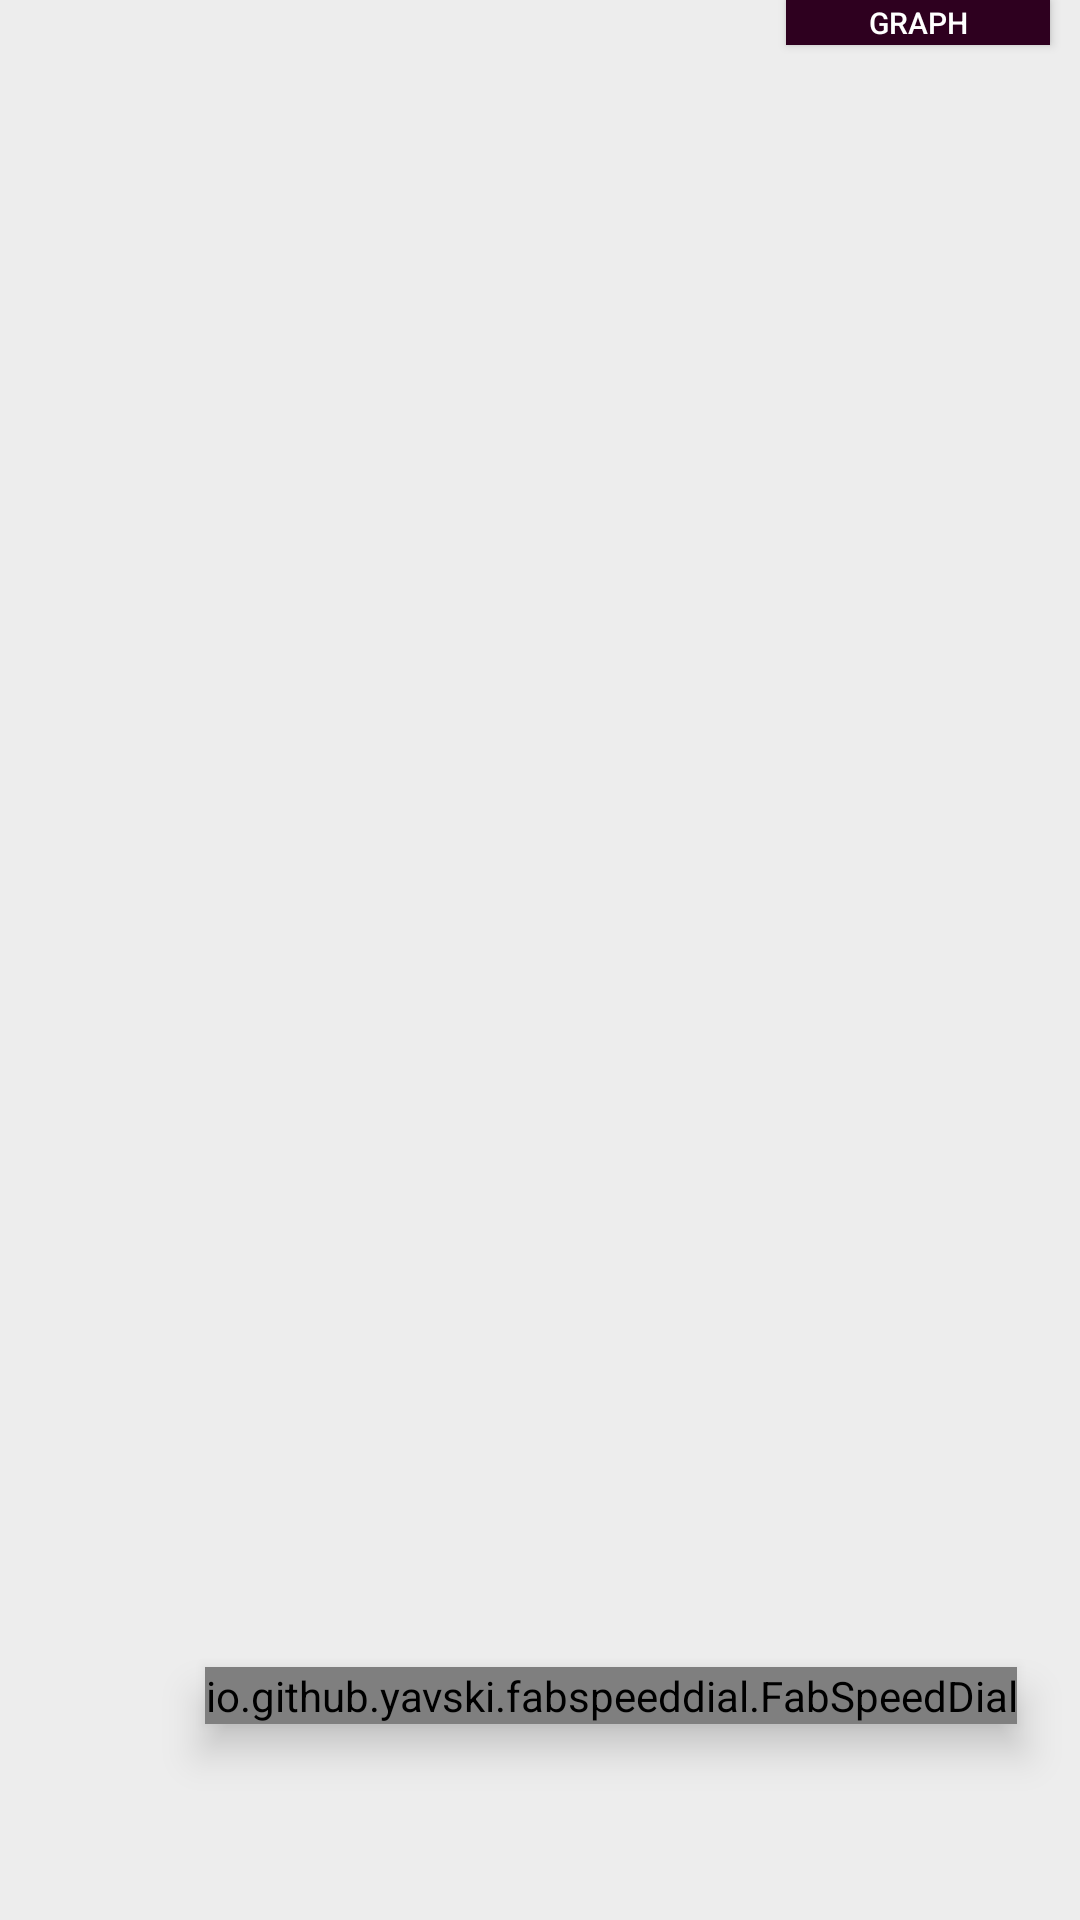

Write the Android layout XML for this screen, with the resource values it uses.
<!-- AndroidManifest.xml: application theme Theme.Breakdown -->
<!-- res/layout/activity_energy_entry.xml -->
<?xml version="1.0" encoding="utf-8"?>
<androidx.appcompat.widget.LinearLayoutCompat xmlns:android="http://schemas.android.com/apk/res/android"

    xmlns:app="http://schemas.android.com/apk/res-auto"
    xmlns:tools="http://schemas.android.com/tools"
    android:layout_width="match_parent"
    android:background="#EDEDED"
    android:layout_height="match_parent"
    android:orientation="vertical"
    tools:context=".Energy_Entry">
    
    <Button
        android:onClick="fullGraph"
        android:layout_width="wrap_content"
        android:layout_height="15dp"
        android:layout_gravity="end"
        android:text="graph"
        android:textSize="10dp"
        android:textColor="@color/white"
        android:background="@color/primary"
        android:layout_marginRight="10dp"
        />

    <androidx.constraintlayout.widget.ConstraintLayout
        android:layout_width="match_parent"
        android:layout_height="match_parent">


        <androidx.recyclerview.widget.RecyclerView
            android:id="@+id/energy_recycle"
            android:layout_width="match_parent"
            android:layout_height="match_parent"
            app:layout_constraintBottom_toBottomOf="parent"
            app:layout_constraintEnd_toEndOf="parent"
            app:layout_constraintHorizontal_bias="0.0"
            app:layout_constraintStart_toStartOf="parent"
            app:layout_constraintTop_toTopOf="parent"
            app:layout_constraintVertical_bias="0.0" />

        <io.github.yavski.fabspeeddial.FabSpeedDial
            android:id="@+id/energy_fab"
            android:layout_width="wrap_content"
            android:layout_height="wrap_content"
            android:layout_gravity="bottom|end"
            android:layout_margin="@dimen/fab_margin"
            android:elevation="8dp"
            app:fabBackgroundTint="#592946"
            app:fabGravity="bottom_end"
            app:fabMenu="@menu/energy_area"
            app:layout_constraintBottom_toBottomOf="parent"
            app:layout_constraintEnd_toEndOf="parent"
            app:layout_constraintHorizontal_bias="0.913"
            app:layout_constraintStart_toStartOf="parent"
            app:layout_constraintTop_toTopOf="parent"
            app:layout_constraintVertical_bias="0.914"
            app:miniFabBackgroundTint="#592946"
            app:miniFabTitleBackgroundTint="#592946"
            app:miniFabTitleTextColor="#ffffff"
            app:srcCompat="@android:drawable/ic_menu_add" />


    </androidx.constraintlayout.widget.ConstraintLayout>


</androidx.appcompat.widget.LinearLayoutCompat>
<!-- resources referenced by this layout -->
<resources>
  <color name="primary">#2e001f</color>
  <color name="white">#FFFFFFFF</color>
  <dimen name="fab_margin">16dp</dimen>
  <style name="Theme.Breakdown" parent="Theme.MaterialComponents.Light.DarkActionBar.Bridge">
          
  
  
          <item name="colorPrimary">#2e001f</item>
          <item name="colorPrimaryDark">#0f0000</item>
          <item name="colorPrimaryVariant">#592946</item>
          
          <item name="colorSecondary">#ffffff</item>
          <item name="colorSecondaryVariant">#cccccc</item>
          <item name="colorOnSecondary">#ffffff</item>
          <item name="android:textColorPrimary">#000000</item>
          <item name="android:textColorSecondary">#000000</item>
          
          <item name="android:statusBarColor" tools:targetApi="l">?attr/colorPrimaryVariant</item>
          
      </style>
</resources>
